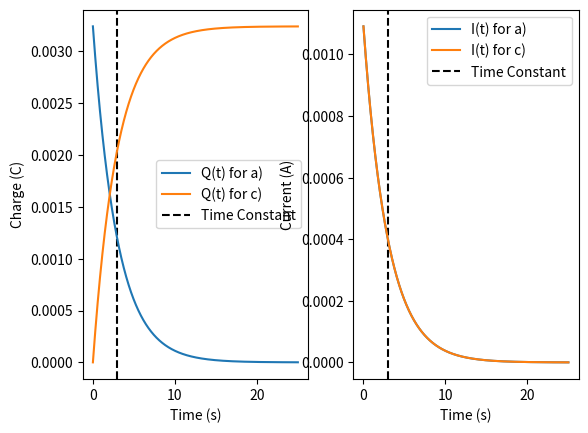

This figure's Python source:
import numpy as np 
import matplotlib.pyplot as plt 
'''
PH 403 Assignment 4
Plots for Griffith's Question 7.2
'''
# Declaring constants and derived values 
V0 = 120 # Initial voltage of the battery 
R = 110*10**3 # Resistance of the resistor  
C = 27*10**-6 # Capacitance of the capacitor 

Q0 = V0*C # Initial charge used for discharge situation 
tc = R*C # Time constant for the circuit (tau)

## For part a) 
def q_a(t): 
    return Q0 * np.exp(-t/tc)

def i_a(t): 
    return (V0/R) * np.exp(-t/tc)

## For part c) 
def q_c(t): 
    return C * V0 * (1 - np.exp(-t/tc))

def i_c(t): 
    return (V0/R) * np.exp(-t/tc)


t = np.arange(0,25,0.001)
fig = plt.figure()
plot1 = fig.add_subplot(1,2,1) 
plt.plot(t, q_a(t), label = "Q(t) for a)", zorder = 2)
plt.plot(t, q_c(t), label = "Q(t) for c)", zorder = 2)
plt.axvline(tc, linestyle = '--', color = 'black', label = "Time Constant", zorder = 1)
plt.xlabel("Time (s)")
plt.ylabel("Charge (C)")
plt.legend()

plot2 = fig.add_subplot(1,2,2)
plt.plot(t, i_a(t), label = "I(t) for a)", zorder = 2)
plt.plot(t, i_c(t), label = "I(t) for c)", zorder = 2)
plt.axvline(tc, linestyle = '--', color = 'black', label = "Time Constant", zorder = 1)
plt.xlabel("Time (s)")
plt.ylabel("Current (A)")
plt.legend()

plt.show()